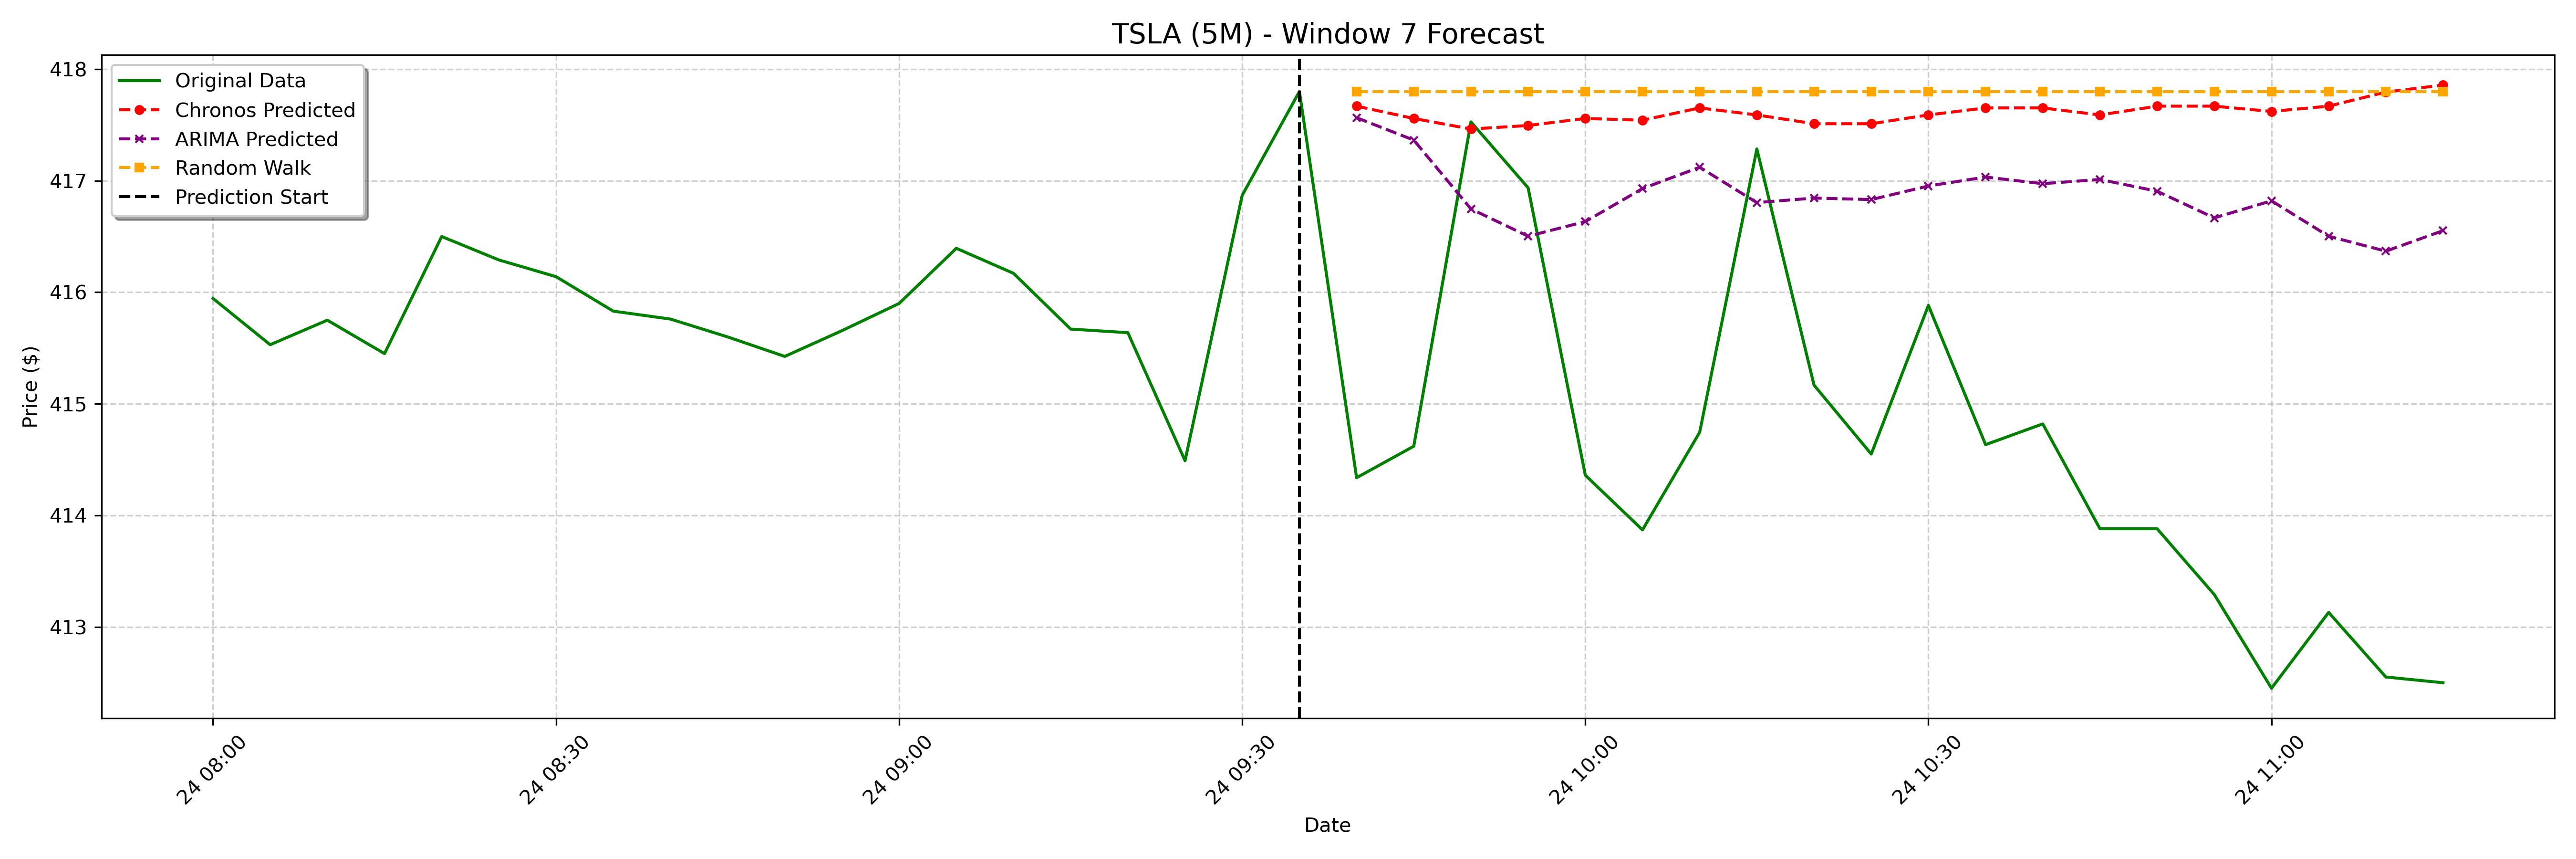

The table this chart was drawn from, first rows:
date, actual, chronos_forecast, arima_forecast, random_walk_forecast
2025-01-24 09:40:00-05:00, 414.3, 417.7, 417.6, 417.8
2025-01-24 09:45:00-05:00, 414.6, 417.6, 417.4, 417.8
2025-01-24 09:50:00-05:00, 417.5, 417.5, 416.7, 417.8
2025-01-24 09:55:00-05:00, 416.9, 417.5, 416.5, 417.8
2025-01-24 10:00:00-05:00, 414.4, 417.6, 416.6, 417.8
2025-01-24 10:05:00-05:00, 413.9, 417.5, 416.9, 417.8
2025-01-24 10:10:00-05:00, 414.7, 417.7, 417.1, 417.8
2025-01-24 10:15:00-05:00, 417.3, 417.6, 416.8, 417.8
2025-01-24 10:20:00-05:00, 415.2, 417.5, 416.8, 417.8
2025-01-24 10:25:00-05:00, 414.5, 417.5, 416.8, 417.8
2025-01-24 10:30:00-05:00, 415.9, 417.6, 417, 417.8
2025-01-24 10:35:00-05:00, 414.6, 417.7, 417, 417.8
2025-01-24 10:40:00-05:00, 414.8, 417.7, 417, 417.8
2025-01-24 10:45:00-05:00, 413.9, 417.6, 417, 417.8
2025-01-24 10:50:00-05:00, 413.9, 417.7, 416.9, 417.8
2025-01-24 10:55:00-05:00, 413.3, 417.7, 416.7, 417.8
2025-01-24 11:00:00-05:00, 412.4, 417.6, 416.8, 417.8
2025-01-24 11:05:00-05:00, 413.1, 417.7, 416.5, 417.8
2025-01-24 11:10:00-05:00, 412.6, 417.8, 416.4, 417.8
2025-01-24 11:15:00-05:00, 412.5, 417.9, 416.6, 417.8
